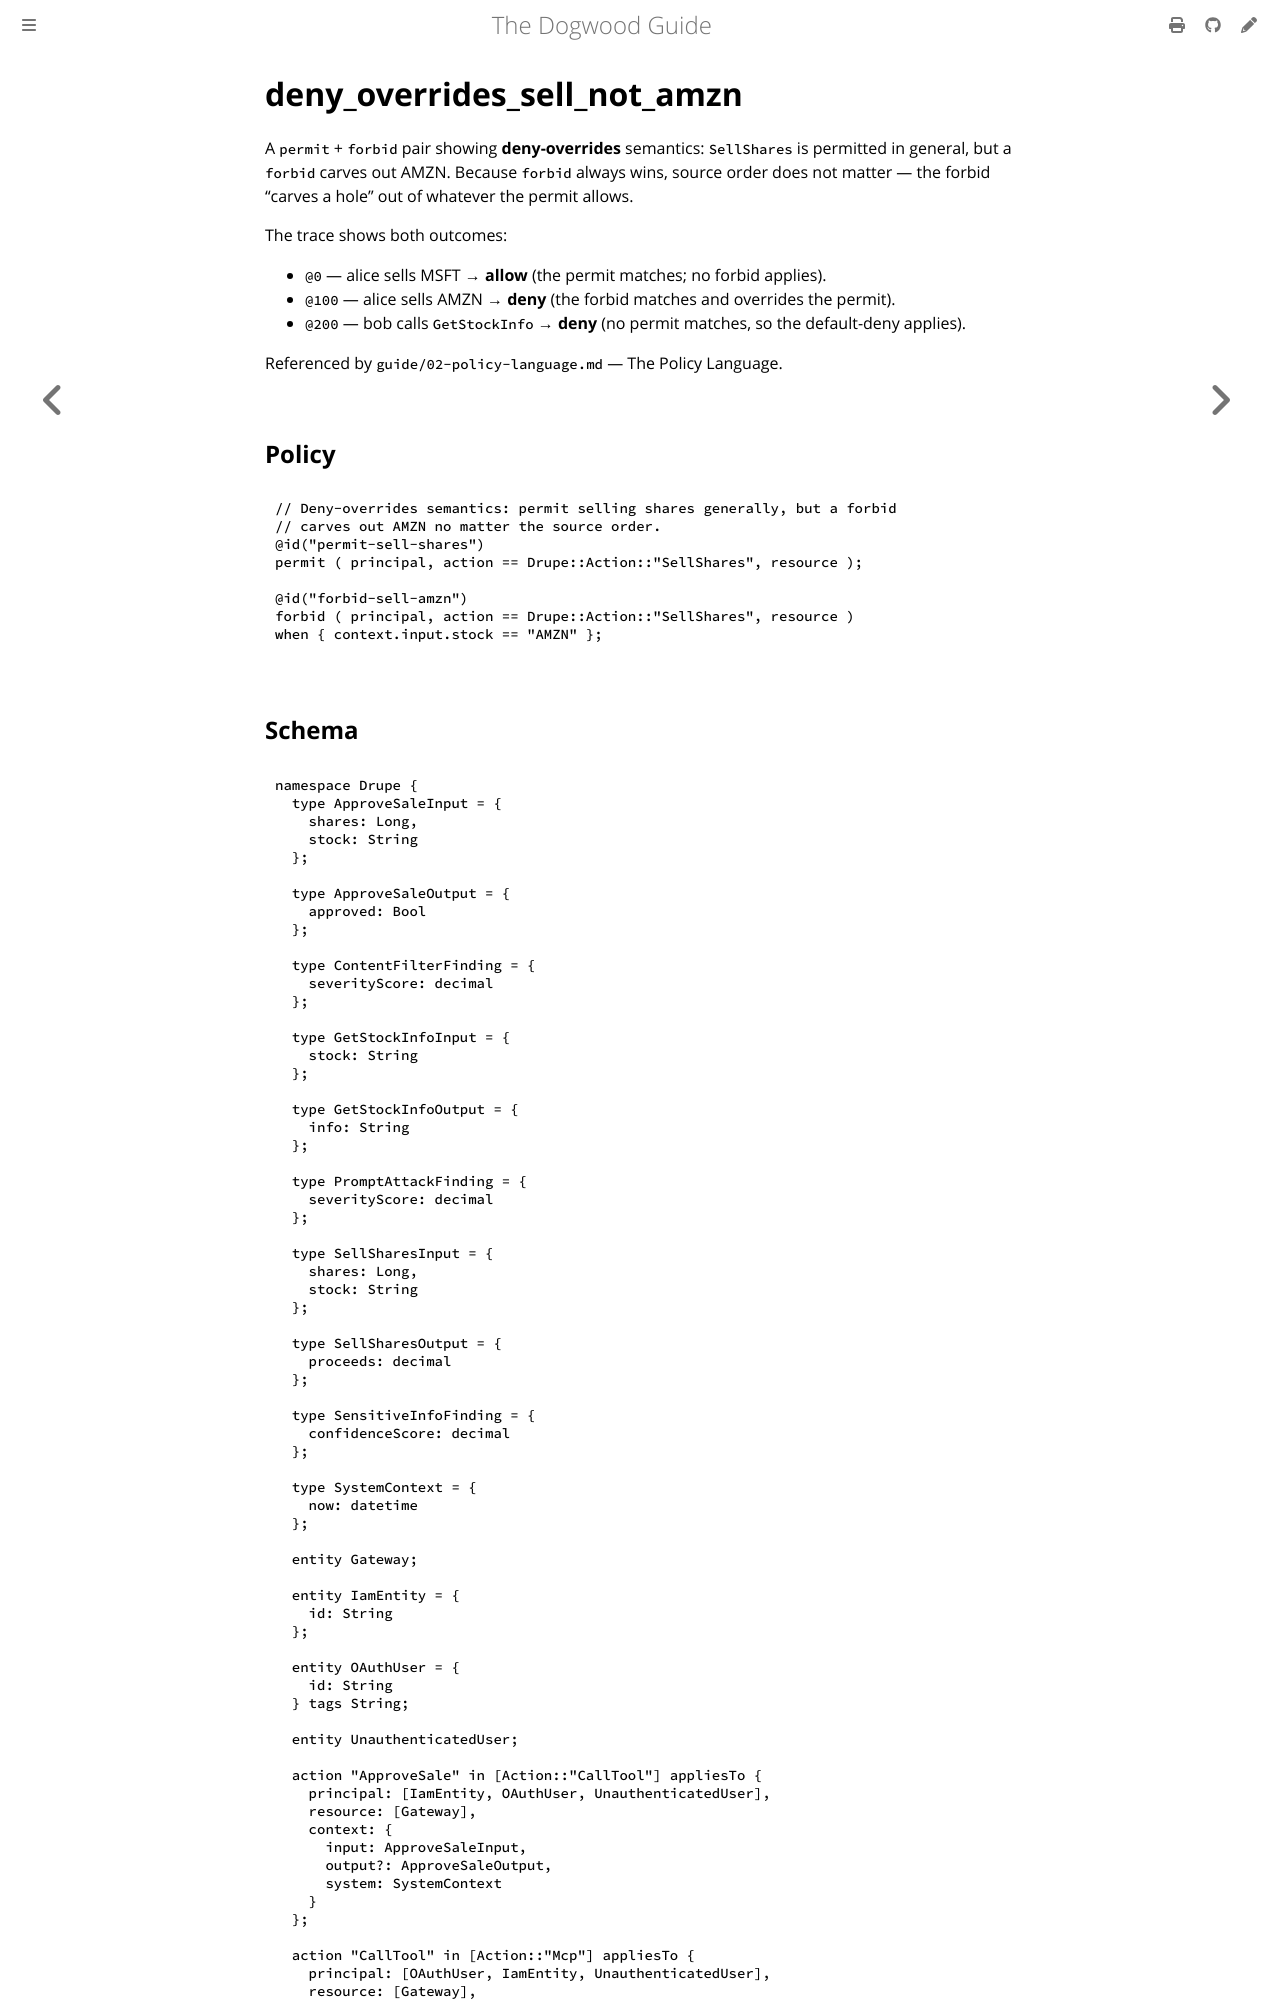

repository: edwardbenitez/dogwood-demo · page: examples/deny_overrides_sell_not_amzn.html · generator: mdbook

# deny_overrides_sell_not_amzn

A `permit` + `forbid` pair showing **deny-overrides** semantics: `SellShares` is
permitted in general, but a `forbid` carves out AMZN. Because `forbid` always
wins, source order does not matter — the forbid "carves a hole" out of whatever
the permit allows.

The trace shows both outcomes:
